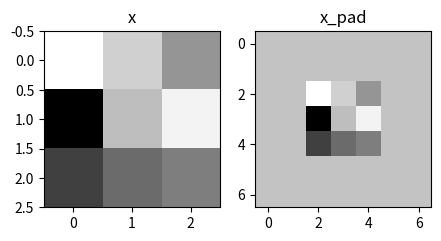

Here is the Python script that generated this plot:
import numpy as np
import matplotlib.pyplot as plt

%matplotlib inline
plt.rcParams['figure.figsize'] = (5.0, 4.0) # set default size of plots
plt.rcParams['image.interpolation'] = 'nearest'
plt.rcParams['image.cmap'] = 'gray'

%load_ext autoreload
%autoreload 2

def zero_pad(X, pad):
    
    X_pad = np.pad(X, ((0,0), (pad, pad), (pad, pad), (0,0)), 'constant')
    
    return X_pad

    """
    Pad with zeros all images of the dataset X
    
    Argument:
    X = python numpy array of shape (m, n_H, n_W, n_C) representing a batch of m images
    pad = padding
    
    Returns:
    X_pad = padded image of shape (m, n_H + 2*pad, n_W + 2*pad, n_C)
    """

x = np.random.randn(4, 3, 3, 2)
x_pad = zero_pad(x, 2)

print ("x.shape =", x.shape)
print ("x_pad.shape =", x_pad.shape)
print ("x[1,1] =", x[1,1])
print ("x_pad[1,1] =", x_pad[1,1])

fig, axarr = plt.subplots(1, 2)
axarr[0].set_title('x')
axarr[0].imshow(x[0,:,:,0])
axarr[1].set_title('x_pad')
axarr[1].imshow(x_pad[0,:,:,0])

def conv_single_step(a_slice_prev, W, b):

    # Element-wise product between a_slice and W
    s = np.multiply(a_slice_prev, W)
    
    # Sum over all entries of the volume s
    Z = np.sum(s)
    
    # Add bias b (cast to a float) to Z
    Z = Z + float(b)

    return Z

    """
    Apply one filter defined by parameters W on a single slice (a_slice_prev) of the output activation 
    of the previous layer.
    
    Arguments:
    a_slice_prev = slice of input data; shape = (f, f, n_C_prev)
    W = weight parameters contained in a window; shape = (f, f, n_C_prev)
    b = bias parameters contained in a window; shape = (1, 1, 1)
    
    Returns:
    Z = result of convolving the sliding window (W, b) on a slice x of the input data
    """

a_slice_prev = np.random.randn(4, 4, 3)
W = np.random.randn(4, 4, 3)
b = np.random.randn(1, 1, 1)
Z = conv_single_step(a_slice_prev, W, b)

print("Z =", Z)

def conv_forward(A_prev, W, b, hparameters):
    
    # Retrieve dimensions 
    (m, n_H_prev, n_W_prev, n_C_prev) = A_prev.shape
    
    # Retrieve dimensions
    (f, f, n_C_prev, n_C) = W.shape
    
    # Retrieve information from "hparameters"
    stride = hparameters["stride"]
    pad = hparameters["pad"]
    
    # Compute the dimensions of the CONV output volume
    n_H = int(((n_H_prev - f + (2 * pad)) / stride) + 1)
    n_W = int(((n_W_prev - f + (2 * pad)) / stride) + 1)

    
    # Initialize the output volume Z with zeros
    Z = np.zeros((m, n_H, n_W, n_C))
    
    # Create A_prev_pad by padding A_prev
    A_prev_pad = zero_pad(A_prev, pad)
    
    for i in range(0, m):                             # loop over the batch of training examples
        a_prev_pad = A_prev_pad[i, :, :, :]           # Select ith training example's padded activation
        for h in range(0, n_H):                       # loop over vertical axis of the output volume
            for w in range(0, n_W):                   # loop over horizontal axis of the output volume
                for c in range(0, n_C):               # loop over channels (= #filters) of the output volume
                    
                    # Find the corners of the current "slice"
                    vert_start = stride * h
                    vert_end = (stride * h) + f
                    horiz_start = stride * w
                    horiz_end = (stride * w) + f
                    
                    # Use the corners to define the (3D) slice of a_prev_pad
                    a_slice_prev = a_prev_pad[vert_start:vert_end, horiz_start:horiz_end, :]
                    
                    # Convolve the (3D) slice with the correct filter W and bias b, to get back one output neuron
                    Z[i, h, w, c] = conv_single_step(a_slice_prev, W[:, :, :, c], b[:, :, :, c])
                                        
    # Make sure output shape is correct
    assert(Z.shape == (m, n_H, n_W, n_C))
    
    # Save information in "cache" for backprop
    cache = (A_prev, W, b, hparameters)
    
    return Z, cache

    """
    Implements the forward propagation for a convolution function
    
    Arguments:
    A_prev = output activations of the previous layer; shape = (m, n_H_prev, n_W_prev, n_C_prev)
    W = weights; sshape = (f, f, n_C_prev, n_C)
    b = Biases; shape = (1, 1, 1, n_C)
    hparameters = python dictionary containing "stride" and "pad"
        
    Returns:
    Z = conv output; shape = (np.floor((n_H_prev - f - (2 * pad)) / stride) + 1)
    cache = cache of values needed for the conv_backward() function
    """

A_prev = np.random.randn(10,4,4,3)
W = np.random.randn(2,2,3,8)
b = np.random.randn(1,1,1,8)
hparameters = {"pad" : 2,"stride": 2}
Z, cache_conv = conv_forward(A_prev, W, b, hparameters)

print("Z's mean =", np.mean(Z))
print("Z[3,2,1] =", Z[3,2,1])
print("cache_conv[0][1][2][3] =", cache_conv[0][1][2][3])

def pool_forward(A_prev, hparameters, mode = "max"):

    # Retrieve dimensions
    (m, n_H_prev, n_W_prev, n_C_prev) = A_prev.shape
    
    # Retrieve hyperparameters from "hparameters"
    f = hparameters["f"]
    stride = hparameters["stride"]
    
    # Define dimensions of the output
    n_H = int(1 + (n_H_prev - f) / stride)
    n_W = int(1 + (n_W_prev - f) / stride)
    n_C = n_C_prev
    
    # Initialize output matrix A
    A = np.zeros((m, n_H, n_W, n_C))              
    
    for i in range(0, m):                           # loop over the training examples
        for h in range(0, n_H):                     # loop on the vertical axis of the output volume
            for w in range(0, n_W):                 # loop on the horizontal axis of the output volume
                for c in range (0, n_C):            # loop over the channels of the output volume
                    
                    # Find the corners of the current "slice"
                    vert_start = stride*h
                    vert_end = (stride*h) + f
                    horiz_start = stride*w
                    horiz_end = (stride*w) + f
                    
                    # Use the corners to define the current slice on the ith training example of A_prev, channel c
                    a_prev_slice = A_prev[i, vert_start:vert_end, horiz_start:horiz_end, c]
                    
                    # Compute the pooling operation on the slice
                    if mode == "max":
                        A[i, h, w, c] = np.max(a_prev_slice)
                    elif mode == "average":
                        A[i, h, w, c] = np.mean(a_prev_slice)
    
    # Store the input and hparameters in "cache" for pool_backward()
    cache = (A_prev, hparameters)
    
    # Make sure output shape is correct
    assert(A.shape == (m, n_H, n_W, n_C))
    
    return A, cache

    """
    Implements the forward pass of the pooling layer
    
    Arguments:
    A_prev = input data; shape = (m, n_H_prev, n_W_prev, n_C_prev)
    hparameters = python dictionary containing "f" and "stride"
    mode = pooling mode defined as a string ("max" or "average")
    
    Returns:
    A = output of the pool layer; shape = (m, n_H, n_W, n_C)
    cache = cache used in the backward pass of the pooling layer; contains the input and hparameters 
    """
    

A_prev = np.random.randn(2, 4, 4, 3)

hparameters = {"stride" : 2, "f": 3}

A, cache = pool_forward(A_prev, hparameters)
print("mode = max")
print("A =", A)
print()

A, cache = pool_forward(A_prev, hparameters, mode = "average")
print("mode = average")
print("A =", A)

def conv_backward(dZ, cache):

    # Retrieve information
    (A_prev, W, b, hparameters) = cache
    
    # Retrieve dimensions
    (m, n_H_prev, n_W_prev, n_C_prev) = A_prev.shape
    
    # Retrieve dimensions
    (f, f, n_C_prev, n_C) = W.shape
    
    # Retrieve information from "hparameters"
    stride = hparameters['stride']
    pad = hparameters['pad']
    
    # Retrieve dimensions
    (m, n_H, n_W, n_C) = dZ.shape
    
    # Initialize dA_prev, dW, db with correct shapes
    dA_prev = np.zeros(A_prev.shape)                           
    dW = np.zeros(W.shape)
    db = np.zeros(b.shape)

    # Pad A_prev and dA_prev
    A_prev_pad = zero_pad(A_prev, pad)
    dA_prev_pad = zero_pad(dA_prev, pad)
    
    for i in range(m):                         # loop over the training examples
        a_prev_pad = A_prev_pad[i]
        da_prev_pad = dA_prev_pad[i]
        
        for h in range(n_H):                   # loop over vertical axis of the output volume
            for w in range(n_W):               # loop over horizontal axis of the output volume
                for c in range(n_C):           # loop over the channels of the output volume
                    
                    # Find the corners of the current "slice"
                    vert_start = h * stride
                    vert_end = vert_start + f
                    horiz_start = w * stride
                    horiz_end = horiz_start + f
                    
                    # Use the corners to define the slice from a_prev_pad
                    a_slice = a_prev_pad[vert_start:vert_end,horiz_start:horiz_end,:]

                    # Update gradients for the window and filter's parameters
                    da_prev_pad[vert_start:vert_end, horiz_start:horiz_end, :] +=  W[:,:,:,c] * dZ[i, h, w, c]
                    dW[:,:,:,c] += a_slice * dZ[i, h, w, c]
                    db[:,:,:,c] += dZ[i, h, w, c]
                    
        # Set the ith training example's dA_prev to the unpaded da_prev_pad
        dA_prev[i, :, :, :] = da_prev_pad[pad:-pad, pad:-pad, :]
    
    # Make sure output shape is correct
    assert(dA_prev.shape == (m, n_H_prev, n_W_prev, n_C_prev))
    
    return dA_prev, dW, db

    """
    Implement the backward propagation for a convolution function
    
    Arguments:
    dZ = gradient of the cost with respect to the output of the conv layer (Z); shape = (m, n_H, n_W, n_C)
    cache = cache of values needed for the conv_backward(); output of conv_forward()
    
    Returns:
    dA_prev = gradient of the cost with respect to the input of the conv layer (A_prev); shape = (m, n_H_prev, n_W_prev, n_C_prev)
    dW = gradient of the cost with respect to the weights of the conv layer (W); shape = (f, f, n_C_prev, n_C)
    db = gradient of the cost with respect to the biases of the conv layer (b); shape = (1, 1, 1, n_C)
    """

dA, dW, db = conv_backward(Z, cache_conv)

print("dA_mean =", np.mean(dA))
print("dW_mean =", np.mean(dW))
print("db_mean =", np.mean(db))

def create_mask_from_window(x):
    
    mask = x == np.max(x)
    
    return mask

    """
    Creates a mask from an input matrix x to identify the max entry of x
    
    Arguments:
    x = Array of shape (f, f)
    
    Returns:
    mask = Array of the same shape as window; contains a True at the position corresponding to the max entry of x
    """

x = np.random.randn(2,3)

mask = create_mask_from_window(x)

print('x = ', x)
print("mask = ", mask)

def distribute_value(dz, shape):
    
    # Retrieve dimensions
    (n_H, n_W) = shape
    
    # Compute value to distribute on the matrix
    average = dz / (n_H * n_W)
    
    # Create a matrix where every entry is the "average" value
    a = np.ones(shape) * average
    
    return a

    """
    Distributes the input value in the matrix of dimension shape
    
    Arguments:
    dz = input scalar
    shape = the shape (n_H, n_W) of the output matrix for which we want to distribute the value of dz
    
    Returns:
    a = Array of size (n_H, n_W) for which we distributed the value of dz
    """

a = distribute_value(2, (2,2))

print('distributed value =', a)

def pool_backward(dA, cache, mode = "max"):
    
    # Retrieve information
    (A_prev, hparameters) = cache
    
    # Retrieve hyperparameters from "hparameters"
    stride = hparameters["stride"]
    f = hparameters["f"]
    
    # Retrieve dimensions
    m, n_H_prev, n_W_prev, n_C_prev = A_prev.shape
    m, n_H, n_W, n_C = dA.shape
    
    # Initialize dA_prev with zeros
    dA_prev = np.zeros(A_prev.shape)
    
    for i in range(m):                         # loop over the training examples
        
        # select training example from A_prev (≈1 line)
        a_prev = A_prev[i]
        
        for h in range(n_H):                   # loop on the vertical axis
            for w in range(n_W):               # loop on the horizontal axis
                for c in range(n_C):           # loop over the channels (depth)
                    
                    # Find the corners of the current "slice" 
                    vert_start = h
                    vert_end = vert_start + f
                    horiz_start = w
                    horiz_end = horiz_start + f
                    
                    # Compute the backward propagation in both modes
                    if mode == "max":
                        
                        # Use the corners and "c" to define the current slice from a_prev
                        a_prev_slice = a_prev[vert_start:vert_end, horiz_start:horiz_end, c]
                        
                        # Create the mask from a_prev_slice
                        mask = create_mask_from_window(a_prev_slice)
                        
                        # Set dA_prev to be dA_prev + (the mask multiplied by the correct entry of dA)
                        dA_prev[i, vert_start:vert_end, horiz_start:horiz_end, c] += np.multiply(mask, dA[i, h, w, c])
                        
                    elif mode == "average":
                        
                        # Get the value a from dA 
                        da = dA[i, h, w, c]
                        
                        # Define the shape of the filter as fxf
                        shape = (f, f)
                        
                        # Distribute it to get the correct slice of dA_prev
                        dA_prev[i, vert_start:vert_end, horiz_start:horiz_end, c] += distribute_value(da, shape)
                        
    # Make sure output shape is correct
    assert(dA_prev.shape == A_prev.shape)
    return dA_prev

    """
    Implements the backward pass of the pooling layer
    
    Arguments:
    dA = gradient of cost with respect to the output of the pooling layer; same shape as A
    cache = cache output from the forward pass of the pooling layer; contains the layer's input and hparameters 
    mode = the pooling mode defined as a string ("max" or "average")
    
    Returns:
    dA_prev = gradient of cost with respect to the input of the pooling layer, same shape as A_prev
    """
    

A_prev = np.random.randn(5, 5, 3, 2)
hparameters = {"stride" : 1, "f": 2}
A, cache = pool_forward(A_prev, hparameters)
dA = np.random.randn(5, 4, 2, 2)

dA_prev = pool_backward(dA, cache, mode = "max")
print("mode = max")
print('mean of dA = ', np.mean(dA))
print('dA_prev[1,1] = ', dA_prev[1,1])  
print()

dA_prev = pool_backward(dA, cache, mode = "average")
print("mode = average")
print('mean of dA = ', np.mean(dA))
print('dA_prev[1,1] = ', dA_prev[1,1]) 